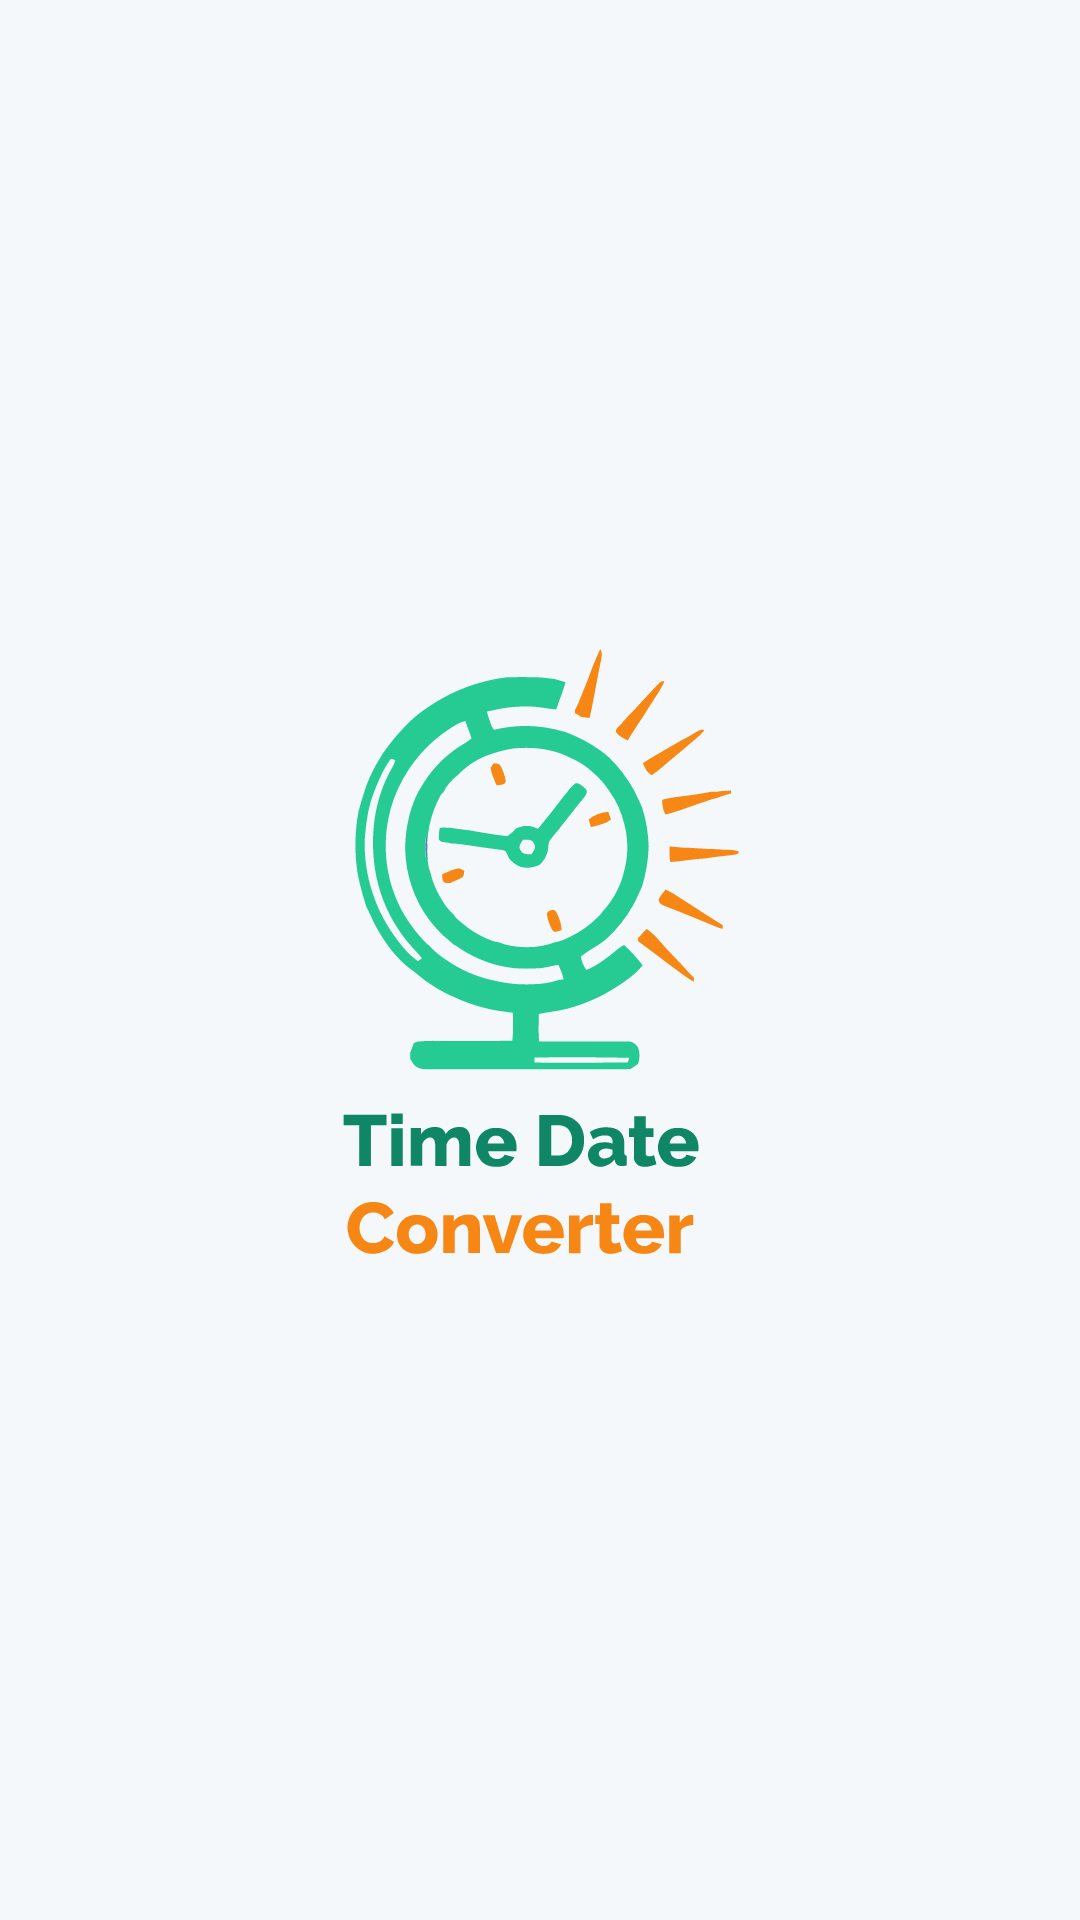

Layout XML and referenced resources for this Android screen:
<!-- AndroidManifest.xml: application theme Theme.TimeDateConverter -->
<!-- res/layout/activity_splash_screen.xml -->
<?xml version="1.0" encoding="utf-8"?>
<RelativeLayout xmlns:android="http://schemas.android.com/apk/res/android"
    xmlns:app="http://schemas.android.com/apk/res-auto"
    xmlns:tools="http://schemas.android.com/tools"
    android:layout_width="match_parent"
    android:layout_height="match_parent"
    tools:context=".activity.SplashScreenActivity"
    android:background="@color/app_bg">

    <ImageView
        android:layout_width="wrap_content"
        android:layout_height="wrap_content"
        android:layout_centerHorizontal="true"
        android:layout_centerVertical="true"
        android:scaleType="fitCenter"
        android:src="@drawable/ic_splash_logo" />

</RelativeLayout>
<!-- resources referenced by this layout -->
<resources>
  <color name="app_bg">#f5f8fb</color>
  <!-- drawable ic_splash_logo: vector/xml drawable (drawable, 17168 chars, omitted) -->
  <style name="Theme.TimeDateConverter" parent="Theme.AppCompat.DayNight.NoActionBar">
          
          <item name="colorPrimary">@color/purple_500</item>
          <item name="colorPrimaryVariant">@color/app_bg_color</item>
          <item name="colorOnPrimary">@color/white</item>
          
          <item name="colorSecondary">@color/teal_200</item>
          <item name="colorSecondaryVariant">@color/teal_700</item>
          <item name="colorOnSecondary">@color/black</item>
          
          <item name="android:statusBarColor" tools:targetApi="l">?attr/colorPrimaryVariant</item>
          
      </style>
  <color name="purple_500">#f5f8fb</color>
  <color name="app_bg_color">#2dc992</color>
  <color name="white">#FFFFFF</color>
  <color name="teal_200">#FF03DAC5</color>
  <color name="teal_700">#FF018786</color>
  <color name="black">#FF000000</color>
</resources>
